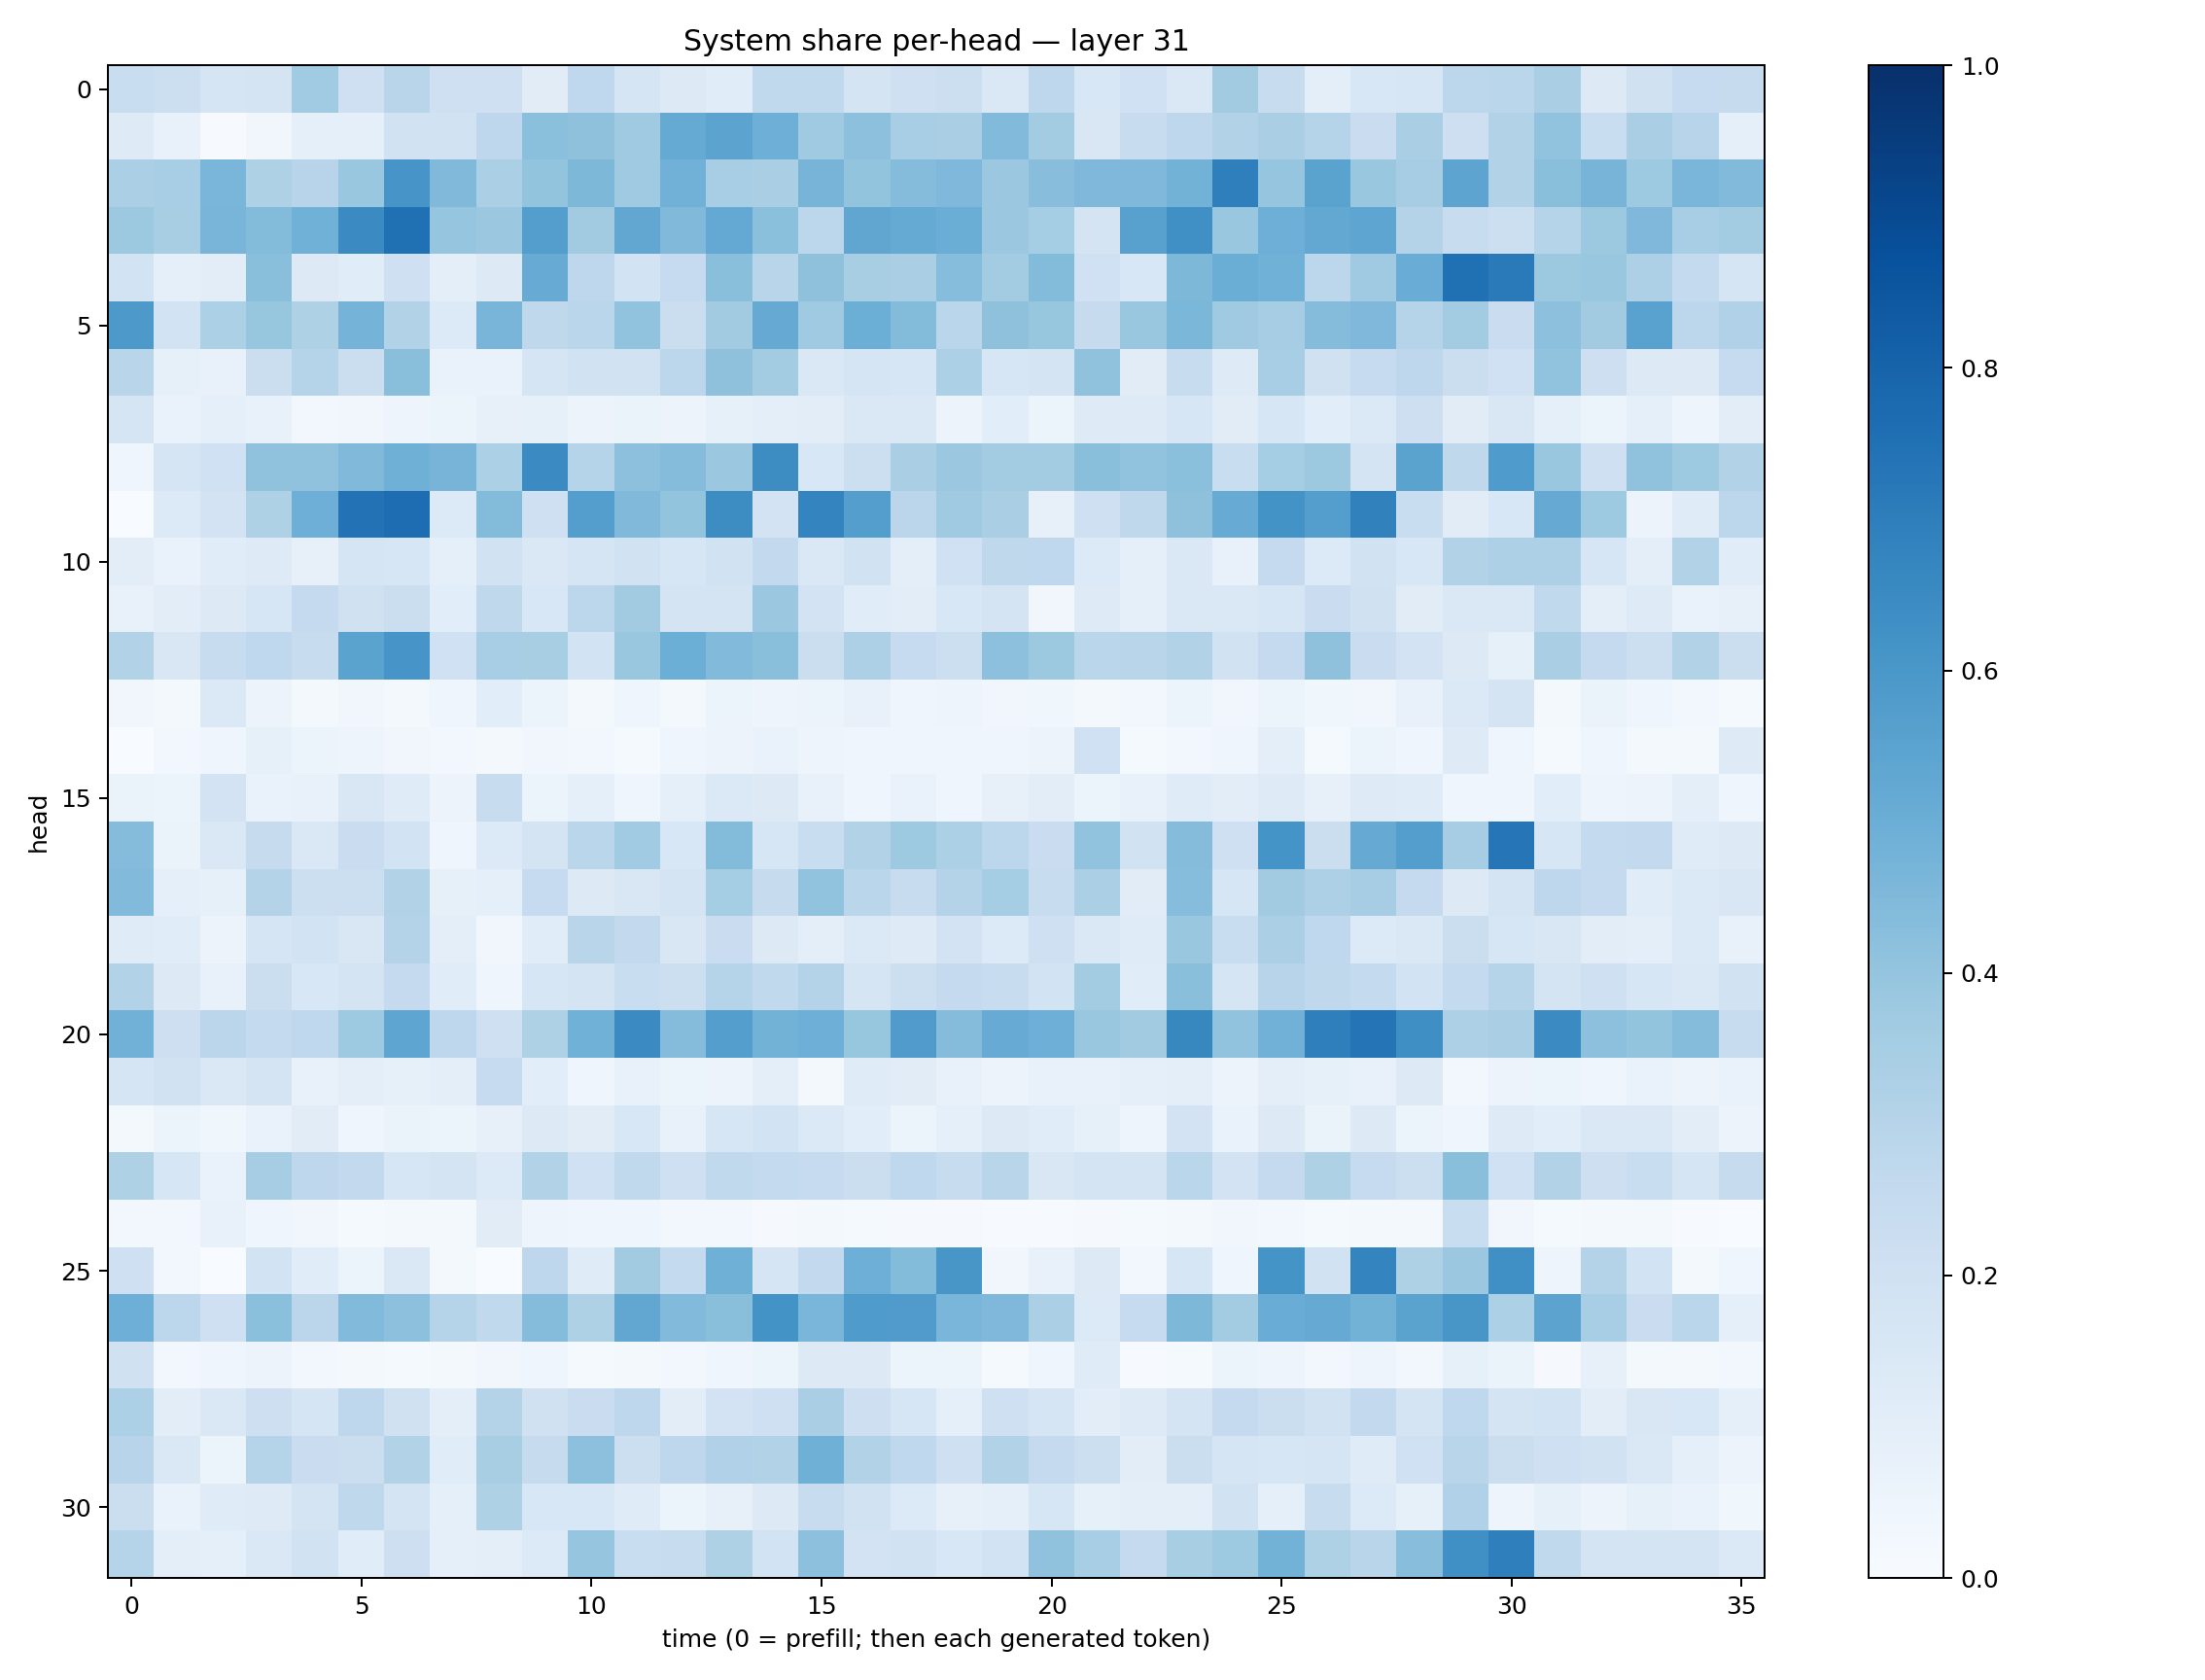

The file beside this chart, header and first rows:
0.23397863, 0.21581809, 0.16637173, 0.17956005, 0.36579305, 0.20932162, 0.29157963, 0.21023287, 0.20425114, 0.1109467, 0.26614812, 0.17019168, 0.1325539, 0.11643614, 0.26212874, 0.26530454, 0.17955446, 0.20870855, 0.21558653, 0.1476253, 0.27522656, 0.15484548, 0.19953799, 0.14682093
0.1212, 0.07158, 0.005123, 0.03242, 0.0926, 0.09027, 0.1928, 0.1905, 0.2758, 0.4206, 0.4123, 0.3701, 0.5169, 0.5463, 0.4941, 0.3701, 0.4177, 0.3452, 0.3375, 0.4438, 0.3561, 0.1494, 0.2376, 0.2739
0.3354, 0.3448, 0.4623, 0.3218, 0.2955, 0.3906, 0.6065, 0.4474, 0.3342, 0.3995, 0.4562, 0.3696, 0.482, 0.3466, 0.3384, 0.4715, 0.4016, 0.4366, 0.4525, 0.3828, 0.4269, 0.4505, 0.4506, 0.4789
0.3785, 0.3422, 0.4653, 0.4392, 0.4847, 0.6513, 0.7536, 0.3957, 0.3792, 0.5692, 0.3623, 0.5307, 0.4481, 0.523, 0.4189, 0.28, 0.5351, 0.5166, 0.5024, 0.3794, 0.3529, 0.176, 0.5579, 0.6291
0.1849, 0.09317, 0.1025, 0.4243, 0.1266, 0.1168, 0.2082, 0.0971, 0.1326, 0.5112, 0.2745, 0.1871, 0.2474, 0.4249, 0.2911, 0.4119, 0.3423, 0.3386, 0.4323, 0.3573, 0.4388, 0.2004, 0.155, 0.4567
0.5933, 0.1864, 0.3287, 0.3911, 0.3217, 0.4731, 0.313, 0.1346, 0.4665, 0.2704, 0.2853, 0.4047, 0.22, 0.3607, 0.512, 0.3685, 0.4993, 0.4389, 0.2861, 0.4125, 0.3925, 0.2444, 0.3853, 0.4579
0.2918, 0.084, 0.0746, 0.2262, 0.302, 0.2253, 0.4238, 0.06728, 0.06985, 0.1656, 0.1887, 0.1919, 0.2775, 0.4116, 0.3593, 0.1439, 0.1679, 0.1603, 0.3283, 0.1585, 0.1741, 0.4067, 0.1114, 0.2397
0.1666, 0.07013, 0.08757, 0.07417, 0.0305, 0.03318, 0.05045, 0.06235, 0.07873, 0.08393, 0.05495, 0.06263, 0.05526, 0.08326, 0.09944, 0.1027, 0.1438, 0.1471, 0.05732, 0.1057, 0.06119, 0.1241, 0.1211, 0.1614
0.04299, 0.1669, 0.2007, 0.4065, 0.4065, 0.4465, 0.4911, 0.4724, 0.3296, 0.6508, 0.2974, 0.4175, 0.4348, 0.3809, 0.6411, 0.155, 0.215, 0.3369, 0.3792, 0.356, 0.3583, 0.4223, 0.4046, 0.4188
0.001419, 0.1348, 0.1819, 0.3221, 0.4926, 0.7443, 0.7633, 0.1351, 0.4385, 0.21, 0.5701, 0.4462, 0.3994, 0.6412, 0.1834, 0.674, 0.5673, 0.2846, 0.371, 0.3398, 0.08194, 0.2093, 0.2732, 0.413
0.1028, 0.06815, 0.117, 0.1228, 0.07862, 0.1707, 0.1588, 0.09371, 0.1887, 0.1476, 0.1706, 0.1904, 0.1627, 0.1919, 0.2616, 0.1469, 0.1884, 0.1011, 0.2013, 0.2699, 0.2687, 0.1365, 0.08855, 0.1419
0.07601, 0.1043, 0.131, 0.1574, 0.2532, 0.1968, 0.2209, 0.1058, 0.2731, 0.1538, 0.2802, 0.3627, 0.1796, 0.1773, 0.3827, 0.1807, 0.1169, 0.1041, 0.1562, 0.1735, 0.03179, 0.124, 0.08659, 0.144
0.3107, 0.1498, 0.2383, 0.2659, 0.2389, 0.5494, 0.6056, 0.2001, 0.3474, 0.3412, 0.1868, 0.3832, 0.4995, 0.4452, 0.4234, 0.2217, 0.3262, 0.2471, 0.2182, 0.4159, 0.3781, 0.2879, 0.2922, 0.3121
0.03203, 0.02117, 0.1369, 0.05637, 0.01698, 0.03131, 0.02184, 0.04005, 0.1074, 0.05274, 0.01633, 0.04207, 0.02011, 0.05911, 0.04795, 0.05146, 0.07393, 0.04337, 0.04997, 0.03396, 0.03637, 0.01755, 0.02561, 0.0606
0.0001948, 0.02898, 0.04297, 0.08281, 0.06243, 0.04853, 0.03492, 0.02789, 0.01648, 0.03508, 0.027, 0.01312, 0.04264, 0.05531, 0.06728, 0.04983, 0.04357, 0.0439, 0.04513, 0.04322, 0.05667, 0.2024, 0.01299, 0.0245
0.06598, 0.06135, 0.1821, 0.0686, 0.07639, 0.1488, 0.1179, 0.05624, 0.2399, 0.05237, 0.08818, 0.0394, 0.08876, 0.1382, 0.1302, 0.07671, 0.04661, 0.06897, 0.04279, 0.07884, 0.1047, 0.05957, 0.07526, 0.1199
0.4345, 0.06386, 0.1476, 0.2424, 0.1443, 0.2291, 0.1875, 0.04564, 0.1357, 0.1752, 0.2852, 0.3641, 0.1529, 0.4388, 0.1566, 0.2312, 0.3147, 0.3725, 0.3302, 0.2782, 0.2268, 0.4032, 0.1923, 0.4372
0.4426, 0.09164, 0.08457, 0.308, 0.2155, 0.2177, 0.3146, 0.08263, 0.0867, 0.2494, 0.1254, 0.1518, 0.1762, 0.3519, 0.2455, 0.4042, 0.2869, 0.2348, 0.3055, 0.3527, 0.2367, 0.3354, 0.113, 0.4322
0.12, 0.1155, 0.05749, 0.1676, 0.1871, 0.1506, 0.3059, 0.1005, 0.03443, 0.1156, 0.2918, 0.2578, 0.1492, 0.2285, 0.1319, 0.09484, 0.1385, 0.125, 0.1812, 0.1363, 0.2063, 0.1464, 0.1208, 0.3877
0.3153, 0.1293, 0.07389, 0.2251, 0.1531, 0.1738, 0.2512, 0.1167, 0.04488, 0.1578, 0.176, 0.2332, 0.2154, 0.3026, 0.2641, 0.3071, 0.1679, 0.2173, 0.2513, 0.239, 0.1874, 0.3558, 0.1135, 0.4225
0.4832, 0.2135, 0.2819, 0.2556, 0.2676, 0.3724, 0.5383, 0.2742, 0.2052, 0.3216, 0.4853, 0.6504, 0.4364, 0.568, 0.4794, 0.4954, 0.3925, 0.5812, 0.4347, 0.5093, 0.4949, 0.3878, 0.3594, 0.6609
0.1707, 0.194, 0.1466, 0.1773, 0.07175, 0.09738, 0.08254, 0.099, 0.247, 0.1079, 0.04446, 0.07607, 0.05384, 0.05624, 0.1005, 0.02251, 0.1183, 0.1132, 0.0706, 0.05586, 0.07466, 0.07372, 0.08985, 0.09976
0.01653, 0.05208, 0.03583, 0.06901, 0.1108, 0.045, 0.06461, 0.05433, 0.08139, 0.1268, 0.1106, 0.1561, 0.07157, 0.1617, 0.1853, 0.1397, 0.1071, 0.05207, 0.09157, 0.1259, 0.1166, 0.08593, 0.04713, 0.1821
0.3208, 0.1608, 0.06996, 0.3508, 0.2763, 0.2592, 0.1596, 0.1758, 0.1345, 0.3143, 0.1992, 0.2651, 0.2043, 0.2635, 0.2548, 0.2485, 0.2243, 0.267, 0.2405, 0.2915, 0.1511, 0.1762, 0.1782, 0.2868
0.02617, 0.02964, 0.07505, 0.0455, 0.03289, 0.01341, 0.01818, 0.01669, 0.1111, 0.04827, 0.04482, 0.04217, 0.02525, 0.02458, 0.008136, 0.02014, 0.01305, 0.009418, 0.01083, 0.004657, 0.006562, 0.009483, 0.01242, 0.0173
0.2044, 0.03057, 0.001694, 0.1854, 0.1139, 0.05403, 0.1443, 0.01713, 0.0001431, 0.2765, 0.1175, 0.3609, 0.2566, 0.4911, 0.1701, 0.2607, 0.495, 0.4401, 0.6018, 0.03401, 0.07056, 0.1268, 0.02973, 0.1598
0.4953, 0.278, 0.2065, 0.4198, 0.2837, 0.4437, 0.4158, 0.2997, 0.262, 0.4346, 0.324, 0.5283, 0.4425, 0.4248, 0.6183, 0.4648, 0.5833, 0.5801, 0.4622, 0.4501, 0.3322, 0.1351, 0.249, 0.4545
0.1974, 0.02685, 0.04112, 0.05786, 0.02677, 0.02244, 0.01315, 0.01584, 0.03221, 0.04605, 0.01421, 0.02299, 0.0286, 0.03983, 0.0612, 0.1262, 0.1324, 0.05438, 0.05196, 0.01351, 0.03948, 0.1175, 0.006083, 0.01344
0.3301, 0.1029, 0.1433, 0.2132, 0.1648, 0.2757, 0.1961, 0.0954, 0.3076, 0.197, 0.227, 0.2746, 0.1049, 0.1832, 0.2063, 0.3366, 0.214, 0.163, 0.08933, 0.2069, 0.1693, 0.1052, 0.1238, 0.1727
0.2957, 0.1474, 0.05991, 0.3018, 0.2283, 0.2195, 0.3102, 0.1142, 0.3401, 0.2423, 0.4153, 0.2159, 0.2746, 0.3182, 0.3142, 0.4904, 0.3093, 0.2657, 0.206, 0.3112, 0.2534, 0.2149, 0.1028, 0.2265
0.2248, 0.06857, 0.1192, 0.1234, 0.1782, 0.2729, 0.1772, 0.08697, 0.3222, 0.156, 0.1552, 0.1198, 0.06105, 0.07993, 0.1306, 0.2389, 0.1897, 0.1345, 0.08, 0.08724, 0.158, 0.08468, 0.09995, 0.1009
0.3046, 0.09653, 0.0908, 0.1457, 0.194, 0.1137, 0.2126, 0.0902, 0.09582, 0.1358, 0.3968, 0.2323, 0.2409, 0.3228, 0.1841, 0.4174, 0.1823, 0.1909, 0.1542, 0.1837, 0.4093, 0.3457, 0.2515, 0.3424
